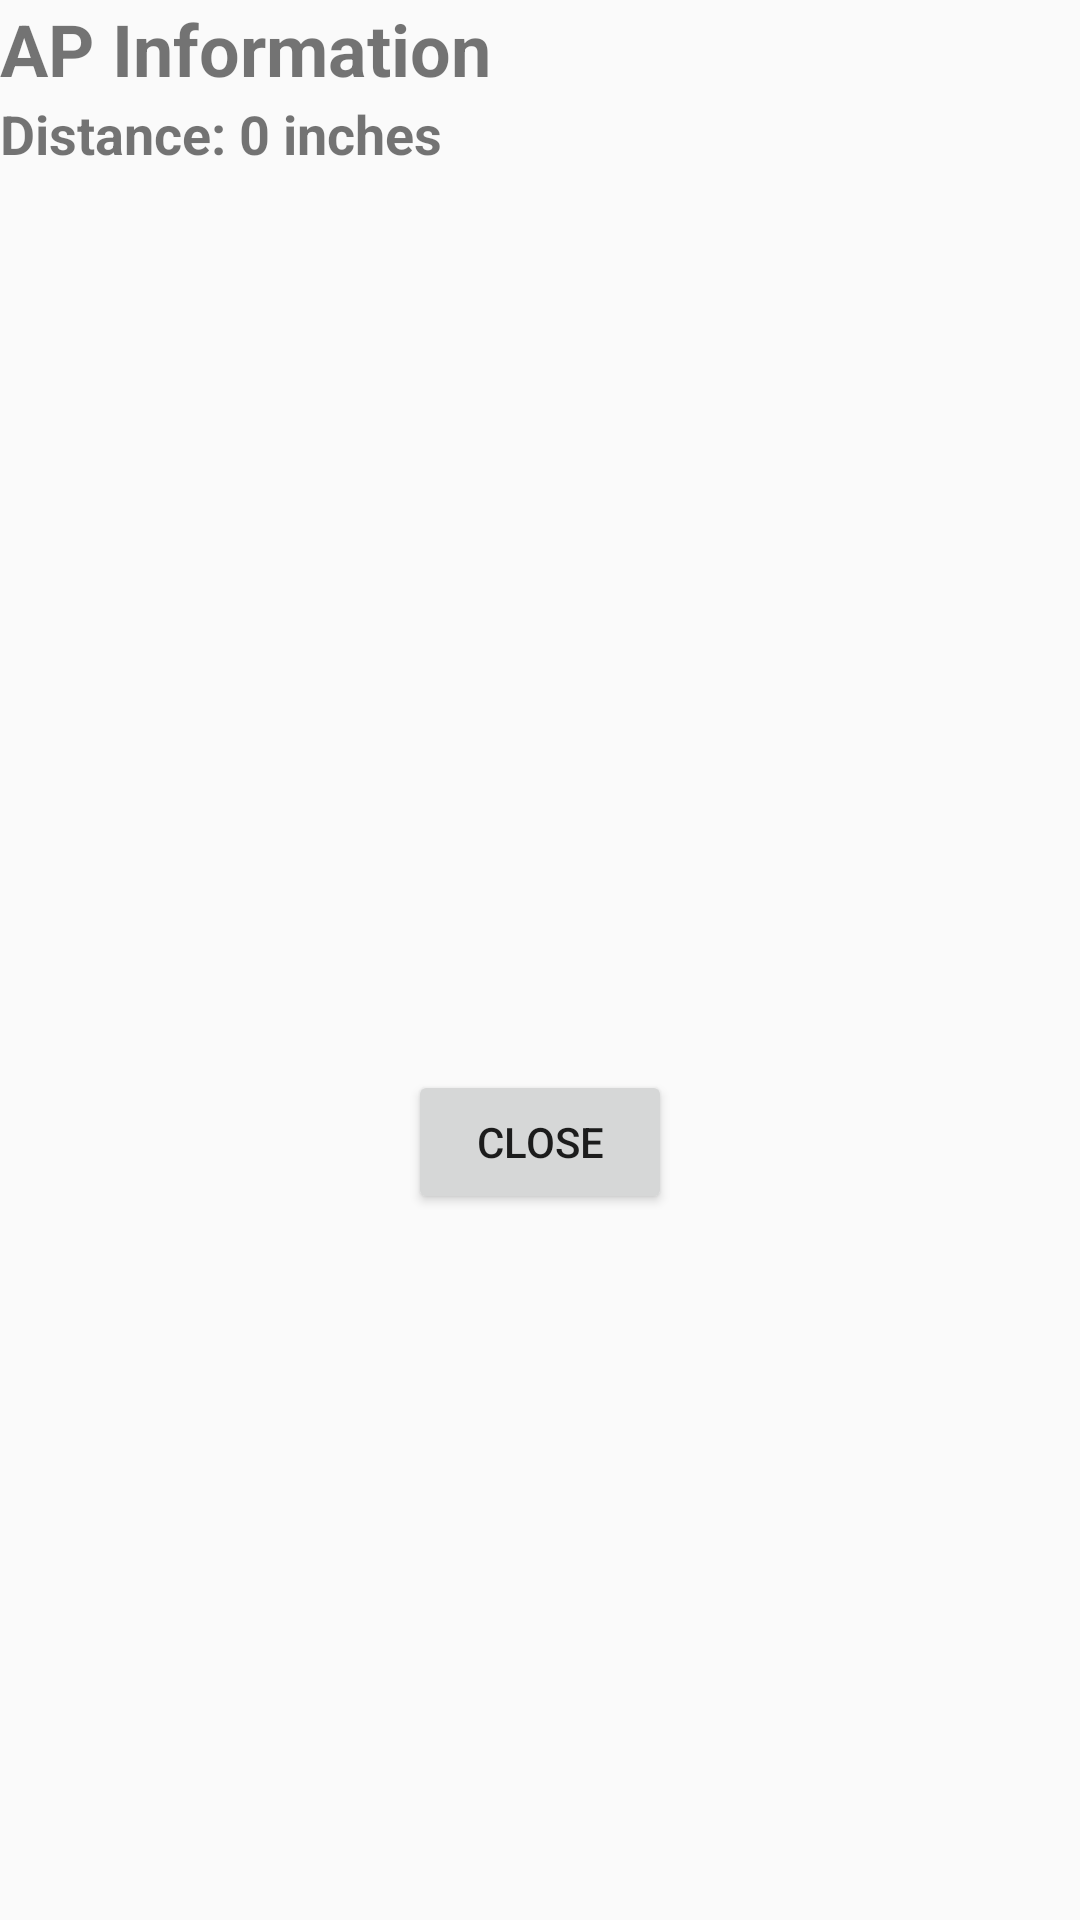

Reconstruct the res/layout file that produces this screen, plus the resources it refers to.
<!-- AndroidManifest.xml: application theme AppTheme -->
<!-- res/layout/ap_information_dialog.xml -->
<?xml version="1.0" encoding="utf-8"?>
<androidx.constraintlayout.widget.ConstraintLayout xmlns:android="http://schemas.android.com/apk/res/android"
    android:layout_width="400dp"
    android:layout_height="wrap_content"
    xmlns:app="http://schemas.android.com/apk/res-auto"
    android:layout_gravity="center">

    
    <TextView
        android:id="@+id/title_dialog"
        android:layout_width="match_parent"
        android:layout_height="wrap_content"
        app:layout_constraintStart_toStartOf="parent"
        app:layout_constraintTop_toTopOf="parent"
        app:layout_constraintBottom_toTopOf="@id/distance_dialog"
        android:textStyle="bold"
        android:textSize="24sp"
        android:text="AP Information" />
    <TextView
        android:id="@+id/distance_dialog"
        android:layout_width="match_parent"
        android:layout_height="wrap_content"
        app:layout_constraintStart_toStartOf="parent"
        app:layout_constraintTop_toBottomOf="@id/title_dialog"
        app:layout_constraintBottom_toTopOf="@id/wifi_recycler_view_dialog"
        android:textStyle="bold"
        android:textSize="18sp"
        android:text="Distance: 0 inches" />
    <androidx.recyclerview.widget.RecyclerView
        android:id="@+id/wifi_recycler_view_dialog"
        android:layout_width="match_parent"
        android:layout_height="300dp"
        app:layout_constraintTop_toBottomOf="@id/distance_dialog"
        app:layout_constraintRight_toRightOf="parent"
        app:layout_constraintBottom_toTopOf="@id/close_dialog"
        app:layout_constraintLeft_toLeftOf="parent"/>
    <Button
        android:id="@+id/close_dialog"
        app:layout_constraintTop_toBottomOf="@id/wifi_recycler_view_dialog"
        app:layout_constraintStart_toStartOf="parent"
        app:layout_constraintEnd_toEndOf="parent"
        android:text="Close"
        android:layout_width="wrap_content"
        android:layout_height="wrap_content" />

</androidx.constraintlayout.widget.ConstraintLayout>
<!-- resources referenced by this layout -->
<resources>
  <style name="AppTheme" parent="Theme.AppCompat.Light.NoActionBar">
          
          <item name="colorPrimary">@color/colorPrimary</item>
          <item name="colorPrimaryDark">@color/colorPrimaryDark</item>
          <item name="colorAccent">@color/colorAccent</item>
      </style>
  <color name="colorPrimary">#3F51B5</color>
  <color name="colorPrimaryDark">#303F9F</color>
  <color name="colorAccent">#FF4081</color>
</resources>
